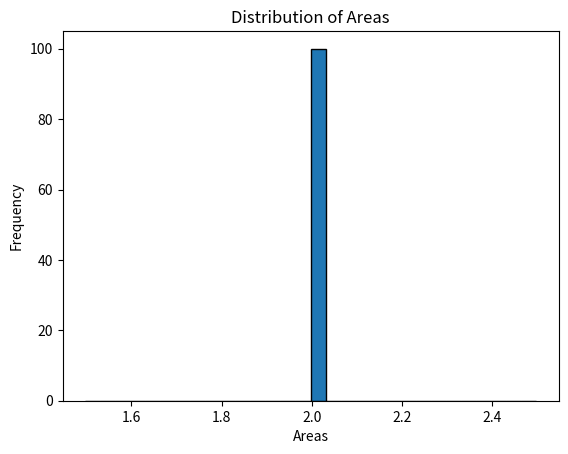

Reproduce this figure in Python.
# -*- coding: utf-8 -*-
"""
Created on Fri Jan 24 15:23:33 2025

@author: Admin
"""
 
import numpy as np
import matplotlib.pyplot as plt

# Parameters for integration
a = 0
b = np.pi  # Limits of integration
N = 1000  # Number of random samples per estimate
iterations = 100  # Number of times to repeat the estimation (for better distribution)
xrand = np.random.rand(N) 
areas = []  # Initialize areas list to store multiple results

def func(x):
    return np.sin(x)

# Run Monte Carlo integration multiple times
for _ in range(iterations):
    integral = 0.0

    for i in range(N):
        x = a + (b - a) * xrand[i]  # Scale the random number to the range [a, b]
        integral += func(x)

    # Estimate the integral
    answer = (b - a) / float(N) * integral
    areas.append(answer)  # Append each estimate to the areas list

# Plot the distribution of areas
plt.title("Distribution of Areas")
plt.hist(areas, bins=30, edgecolor='black')  # Show distribution of results
plt.xlabel("Areas")
plt.ylabel("Frequency")
plt.show()
